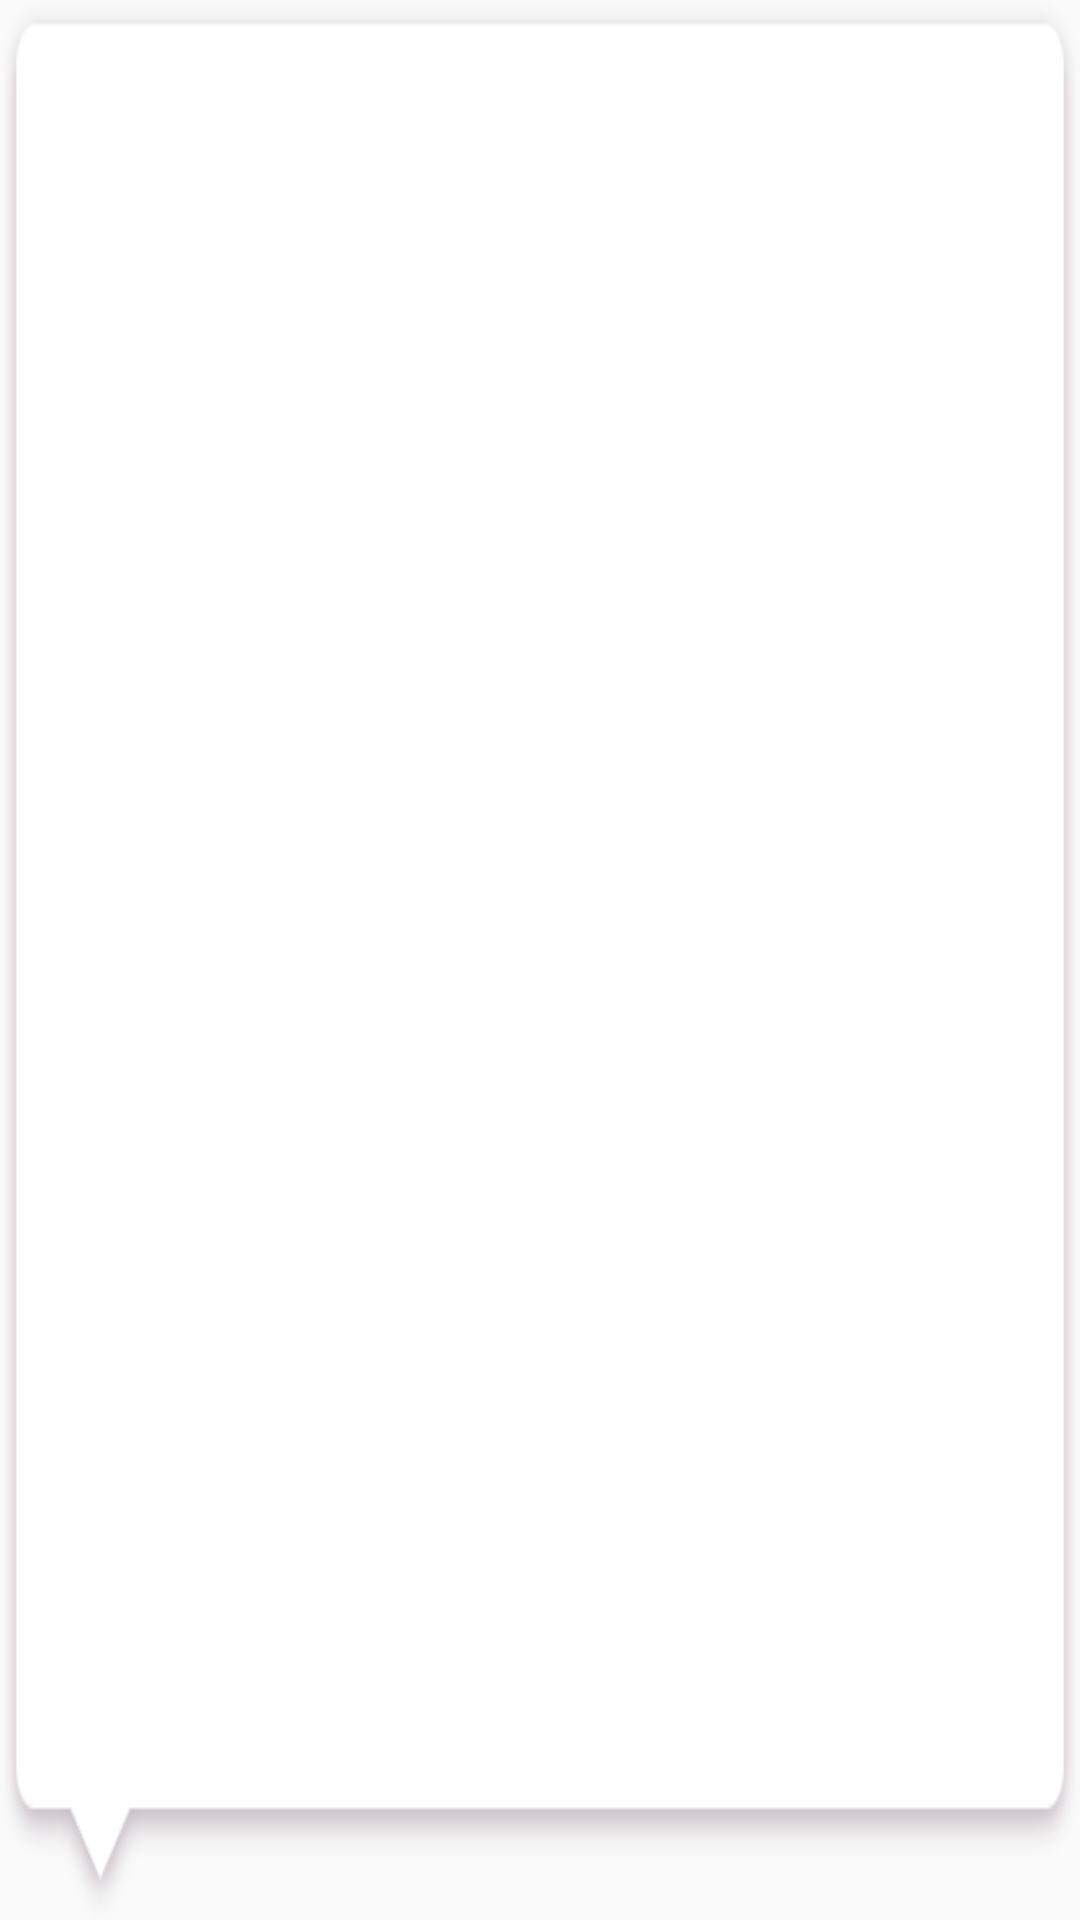

Produce the Android XML layout that renders to this screen, including the resource entries it uses.
<!-- AndroidManifest.xml: application theme AppTheme -->
<!-- res/layout/dialog_device_list.xml -->
<?xml version="1.0" encoding="utf-8"?>
<LinearLayout xmlns:android="http://schemas.android.com/apk/res/android"
    android:layout_width="600px"
    android:layout_height="450px"
    android:orientation="vertical"
    android:background="@mipmap/bg_popupwindow">

    <ListView
        android:id="@+id/lv_popup"
        android:layout_width="600px"
        android:layout_height="450px"
        android:layout_weight="1"
        android:paddingLeft="10px"
        android:paddingRight="10px"
        android:paddingBottom="30px"
        android:paddingTop="10px"></ListView>

</LinearLayout>
<!-- resources referenced by this layout -->
<resources>
  <!-- mipmap bg_popupwindow: png bitmap (mipmap-mdpi, 3774 bytes) -->
  <style name="AppTheme" parent="Theme.AppCompat.Light.DarkActionBar">
          
          <item name="colorPrimary">@color/colorPrimary</item>
          <item name="colorPrimaryDark">@color/colorPrimaryDark</item>
          <item name="colorAccent">@color/colorAccent</item>
          <item name="android:windowFullscreen">true</item>
  
      </style>
  <!-- not gathered from this repository: default colours our renderer supplied (Android Studio template values) -->
  <color name="colorPrimary">#FF6200EE</color>
  <color name="colorPrimaryDark">#FF3700B3</color>
  <color name="colorAccent">#FF03DAC5</color>
</resources>
